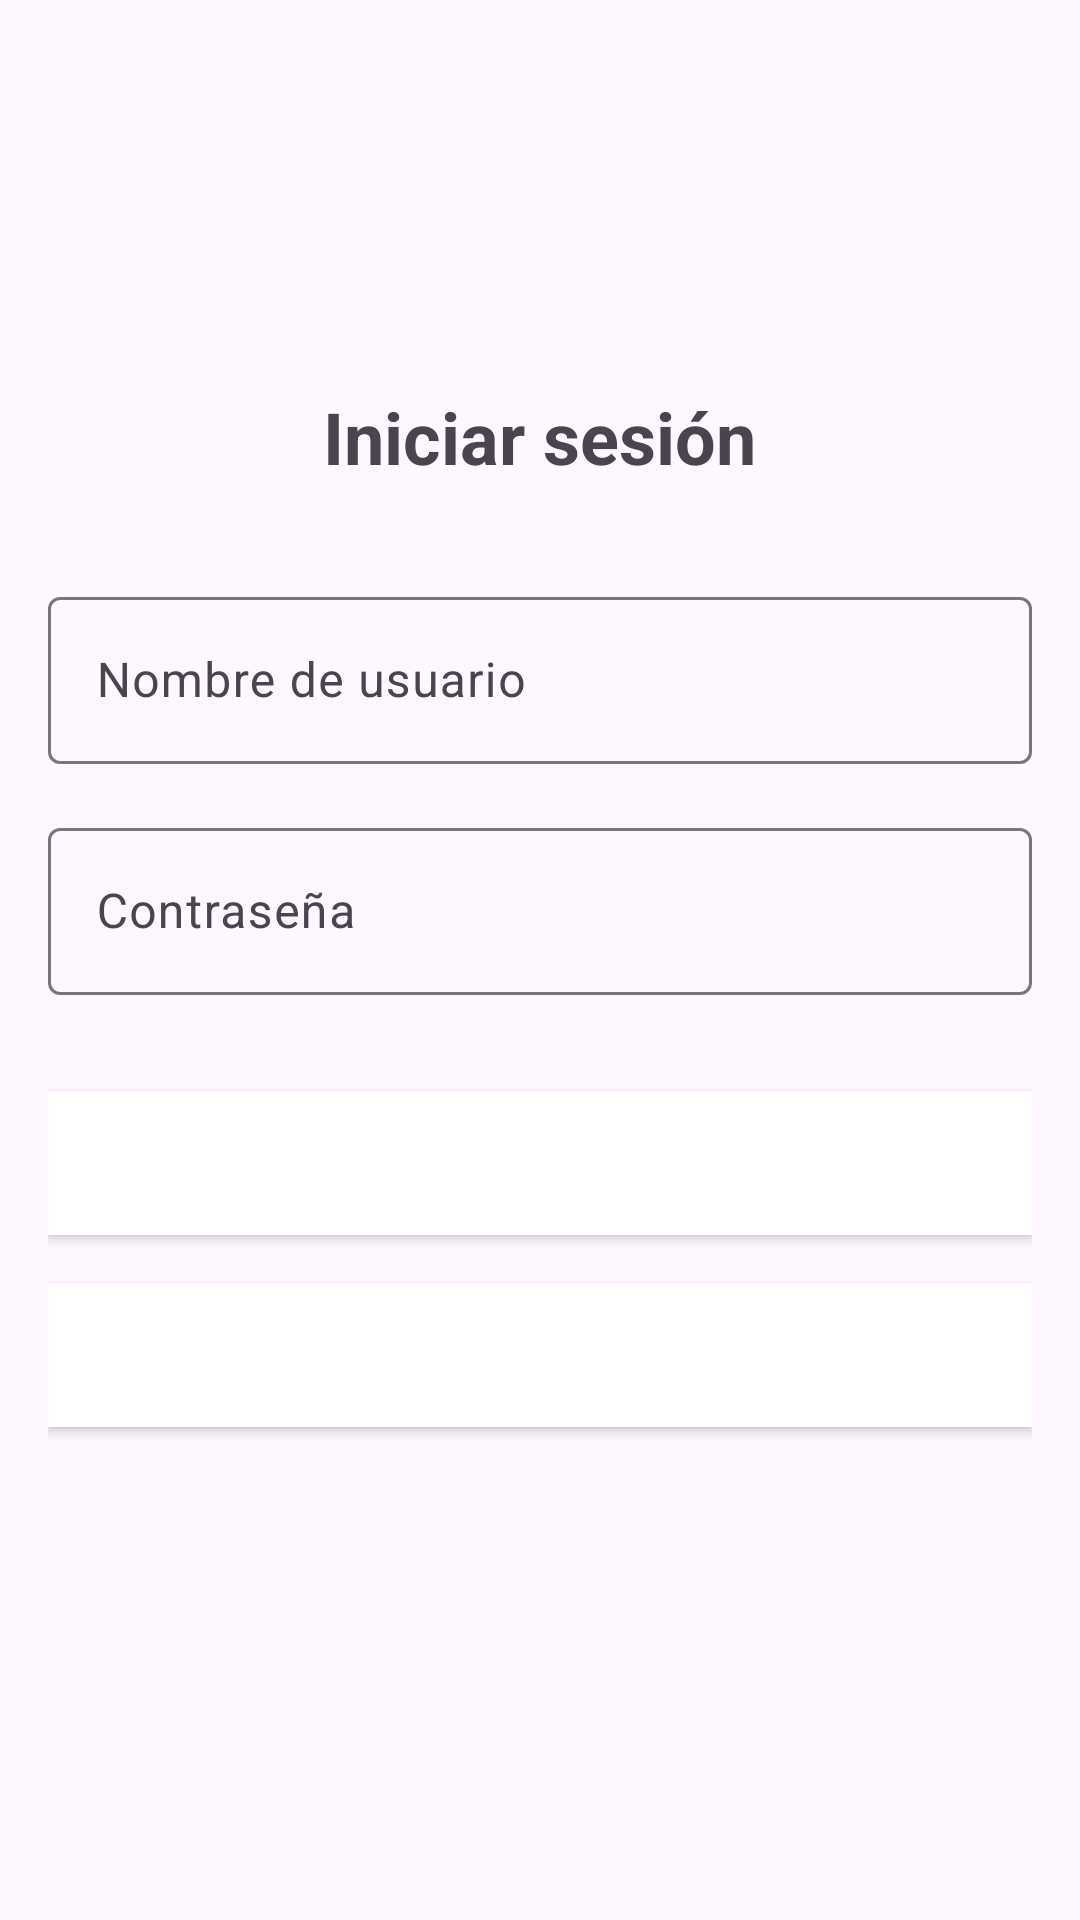

Reconstruct the res/layout file that produces this screen, plus the resources it refers to.
<!-- AndroidManifest.xml: application theme Theme.AplicacionMovilProyecto -->
<!-- res/layout/activity_main.xml -->
<?xml version="1.0" encoding="utf-8"?>
<androidx.constraintlayout.widget.ConstraintLayout xmlns:android="http://schemas.android.com/apk/res/android"
    xmlns:app="http://schemas.android.com/apk/res-auto"
    xmlns:tools="http://schemas.android.com/tools"
    android:layout_width="match_parent"
    android:layout_height="match_parent"
    android:padding="16dp"
    tools:context=".MainActivity">

    
    <LinearLayout
        android:id="@+id/center_container"
        android:layout_width="0dp"
        android:layout_height="wrap_content"
        android:orientation="vertical"
        android:gravity="center"
        app:layout_constraintTop_toTopOf="parent"
        app:layout_constraintBottom_toBottomOf="parent"
        app:layout_constraintStart_toStartOf="parent"
        app:layout_constraintEnd_toEndOf="parent">

        
        <TextView
            android:id="@+id/login_title"
            android:layout_width="wrap_content"
            android:layout_height="wrap_content"
            android:text="Iniciar sesión"
            android:textSize="24sp"
            android:textStyle="bold"
            android:layout_marginBottom="32dp"
            android:gravity="center" />

        
        <com.google.android.material.textfield.TextInputLayout
            android:id="@+id/input_email"
            android:layout_width="match_parent"
            android:layout_height="wrap_content"
            android:layout_marginBottom="16dp">

            <com.google.android.material.textfield.TextInputEditText
                android:id="@+id/edit_email"
                android:layout_width="match_parent"
                android:layout_height="wrap_content"
                android:hint="Nombre de usuario"
                android:inputType="textEmailAddress"
                android:importantForAccessibility="yes" />
        </com.google.android.material.textfield.TextInputLayout>

        
        <com.google.android.material.textfield.TextInputLayout
            android:id="@+id/input_password"
            android:layout_width="match_parent"
            android:layout_height="wrap_content"
            android:layout_marginBottom="32dp"
            app:endIconMode="custom">

            <com.google.android.material.textfield.TextInputEditText
                android:id="@+id/edit_password"
                android:layout_width="match_parent"
                android:layout_height="wrap_content"
                android:hint="Contraseña"
                android:inputType="textPassword"
                android:importantForAccessibility="yes" />

            
        </com.google.android.material.textfield.TextInputLayout>

        
        <Button
            android:id="@+id/btn_login"
            android:layout_width="match_parent"
            android:layout_height="wrap_content"
            android:text="Iniciar sesión"
            android:textColor="@android:color/white"
            android:background="@color/design_default_color_on_primary"
            android:layout_marginBottom="16dp" />

        
        <Button
            android:id="@+id/btn_register"
            android:layout_width="match_parent"
            android:layout_height="wrap_content"
            android:text="Registrarse"
            android:textColor="@android:color/white"
            android:background="@color/design_default_color_on_primary"
            android:layout_marginBottom="16dp" />

        
        <TextView
            android:id="@+id/error_message"
            android:layout_width="match_parent"
            android:layout_height="wrap_content"
            android:text=""
            android:textColor="@android:color/holo_red_dark"
            android:gravity="center" />
    </LinearLayout>
</androidx.constraintlayout.widget.ConstraintLayout>
<!-- resources referenced by this layout -->
<resources>
  <style name="Theme.AplicacionMovilProyecto" parent="Base.Theme.AplicacionMovilProyecto" />
  <style name="Base.Theme.AplicacionMovilProyecto" parent="Theme.Material3.DayNight.NoActionBar">
          
          
      </style>
</resources>
